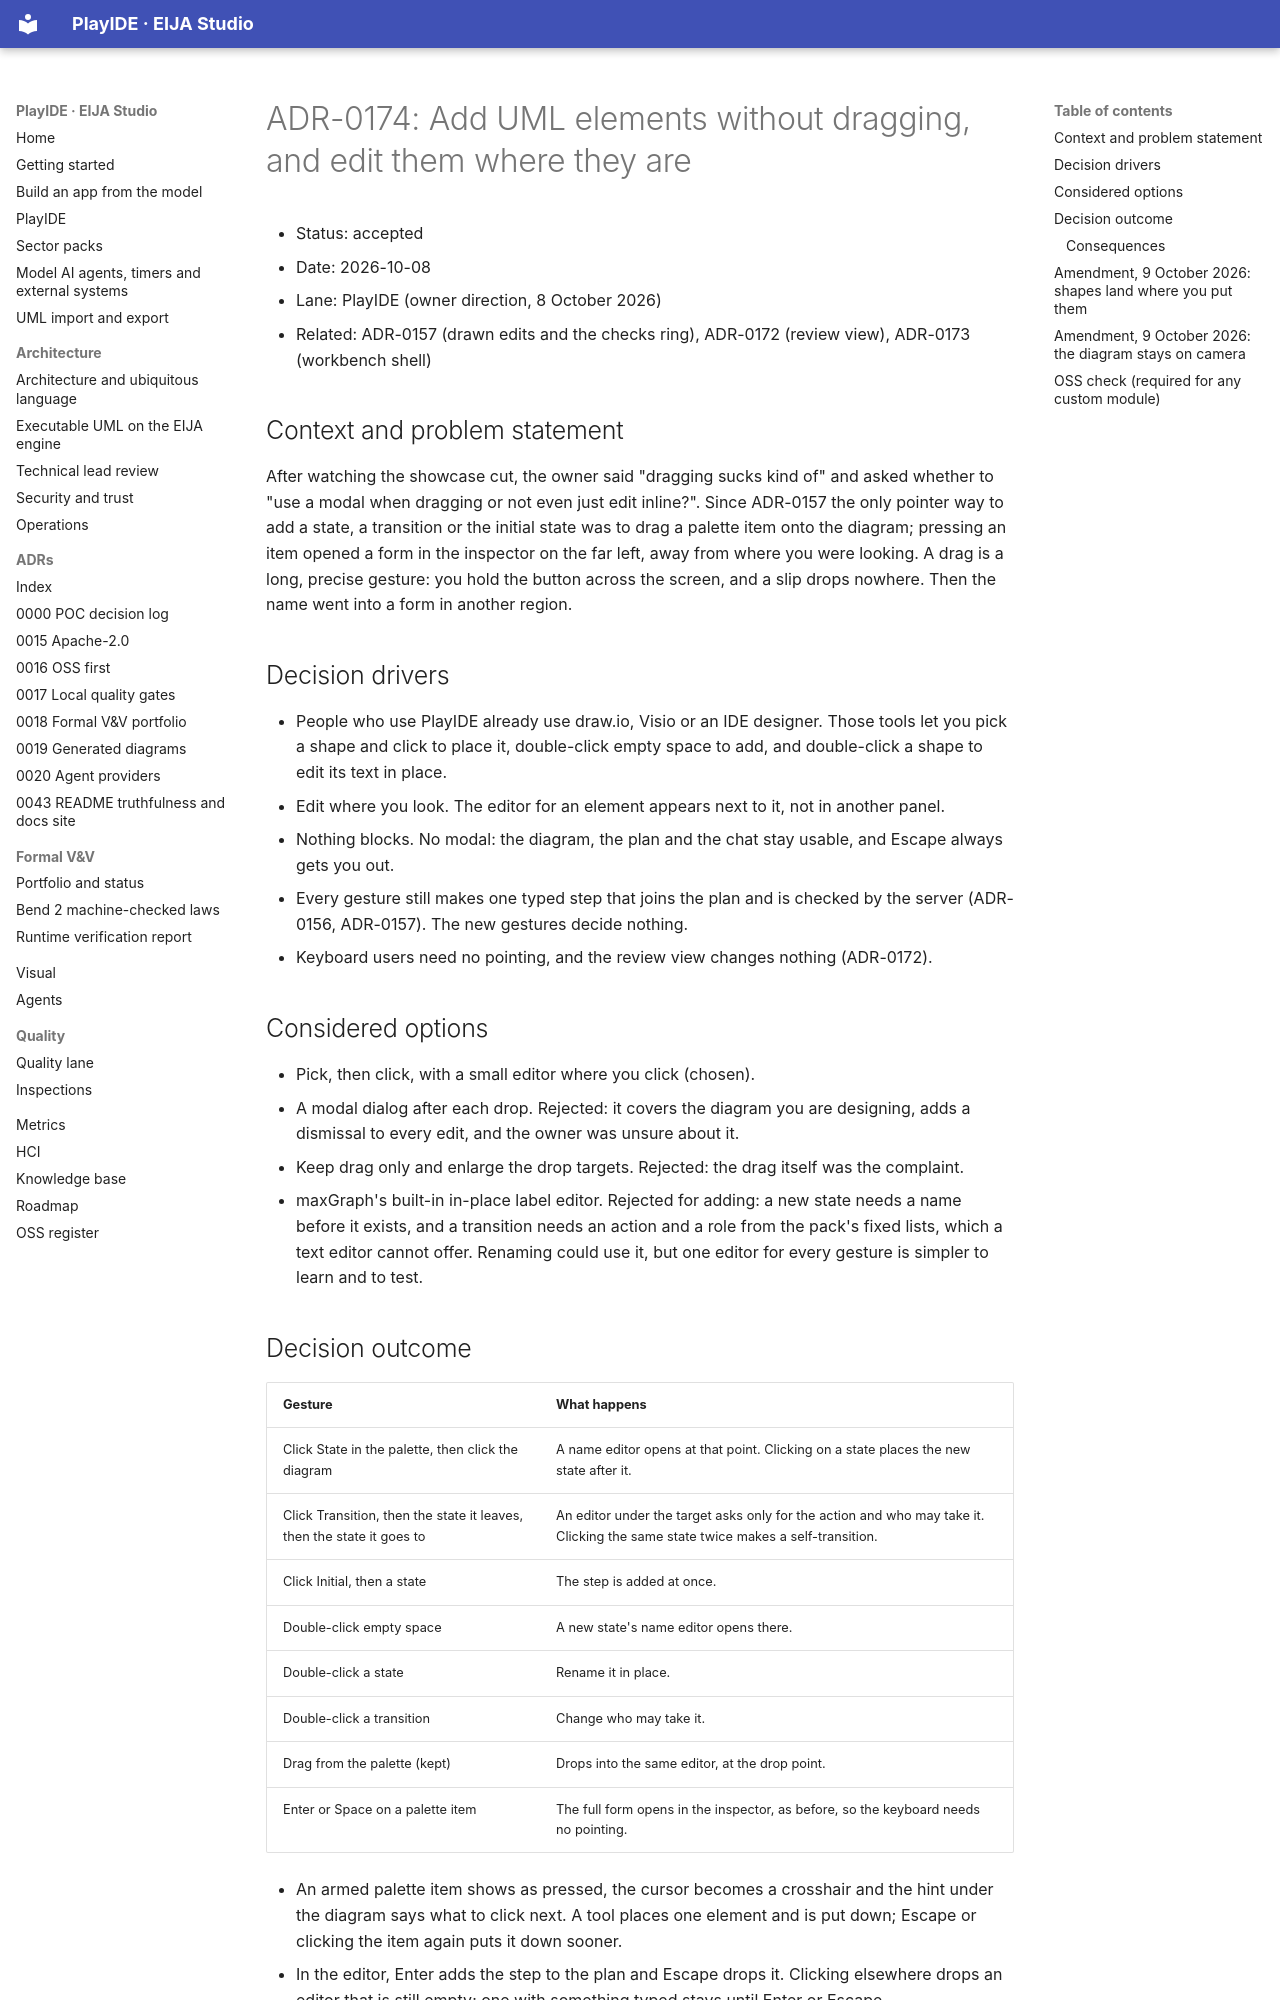

repository: 45ck/eija-studio · page: adr/0174-add-without-dragging-and-edit-inline/index.html · generator: mkdocs

# ADR-0174: Add UML elements without dragging, and edit them where they are

* Status: accepted
* Date: 2026-10-08
* Lane: PlayIDE (owner direction, 8 October 2026)
* Related: ADR-0157 (drawn edits and the checks ring), ADR-0172 (review view), ADR-0173 (workbench shell)

## Context and problem statement

After watching the showcase cut, the owner said "dragging sucks kind of" and asked whether to "use a modal when dragging or not even just edit inline?". Since ADR-0157 the only pointer way to add a state, a transition or the initial state was to drag a palette item onto the diagram; pressing an item opened a form in the inspector on the far left, away from where you were looking. A drag is a long, precise gesture: you hold the button across the screen, and a slip drops nowhere. Then the name went into a form in another region.

## Decision drivers

* People who use PlayIDE already use draw.io, Visio or an IDE designer. Those tools let you pick a shape and click to place it, double-click empty space to add, and double-click a shape to edit its text in place.
* Edit where you look. The editor for an element appears next to it, not in another panel.
* Nothing blocks. No modal: the diagram, the plan and the chat stay usable, and Escape always gets you out.
* Every gesture still makes one typed step that joins the plan and is checked by the server (ADR-0156, ADR-0157). The new gestures decide nothing.
* Keyboard users need no pointing, and the review view changes nothing (ADR-0172).

## Considered options

* Pick, then click, with a small editor where you click (chosen).
* A modal dialog after each drop. Rejected: it covers the diagram you are designing, adds a dismissal to every edit, and the owner was unsure about it.
* Keep drag only and enlarge the drop targets. Rejected: the drag itself was the complaint.
* maxGraph's built-in in-place label editor. Rejected for adding: a new state needs a name before it exists, and a transition needs an action and a role from the pack's fixed lists, which a text editor cannot offer. Renaming could use it, but one editor for every gesture is simpler to learn and to test.

## Decision outcome

| Gesture | What happens |
|---|---|
| Click State in the palette, then click the diagram | A name editor opens at that point. Clicking on a state places the new state after it. |
| Click Transition, then the state it leaves, then the state it goes to | An editor under the target asks only for the action and who may take it. Clicking the same state twice makes a self-transition. |
| Click Initial, then a state | The step is added at once. |
| Double-click empty space | A new state's name editor opens there. |
| Double-click a state | Rename it in place. |
| Double-click a transition | Change who may take it. |
| Drag from the palette (kept) | Drops into the same editor, at the drop point. |
| Enter or Space on a palette item | The full form opens in the inspector, as before, so the keyboard needs no pointing. |

* An armed palette item shows as pressed, the cursor becomes a crosshair and the hint under the diagram says what to click next. A tool places one element and is put down; Escape or clicking the item again puts it down sooner.
* In the editor, Enter adds the step to the plan and Escape drops it. Clicking elsewhere drops an editor that is still empty; one with something typed stays until Enter or Escape.
* The review view ignores every one of these gestures.
* The code is in `play.js` (`arm`, `inlineEdit`, `onCanvasClick`, `onCanvasDoubleClick`, `wireCanvas`) and `play.css`. It reuses `formFor` and `addStep`, so the steps are the same typed transactions as before. The demo recorder gains `Scene.click_at` for clicking a point on the diagram.
